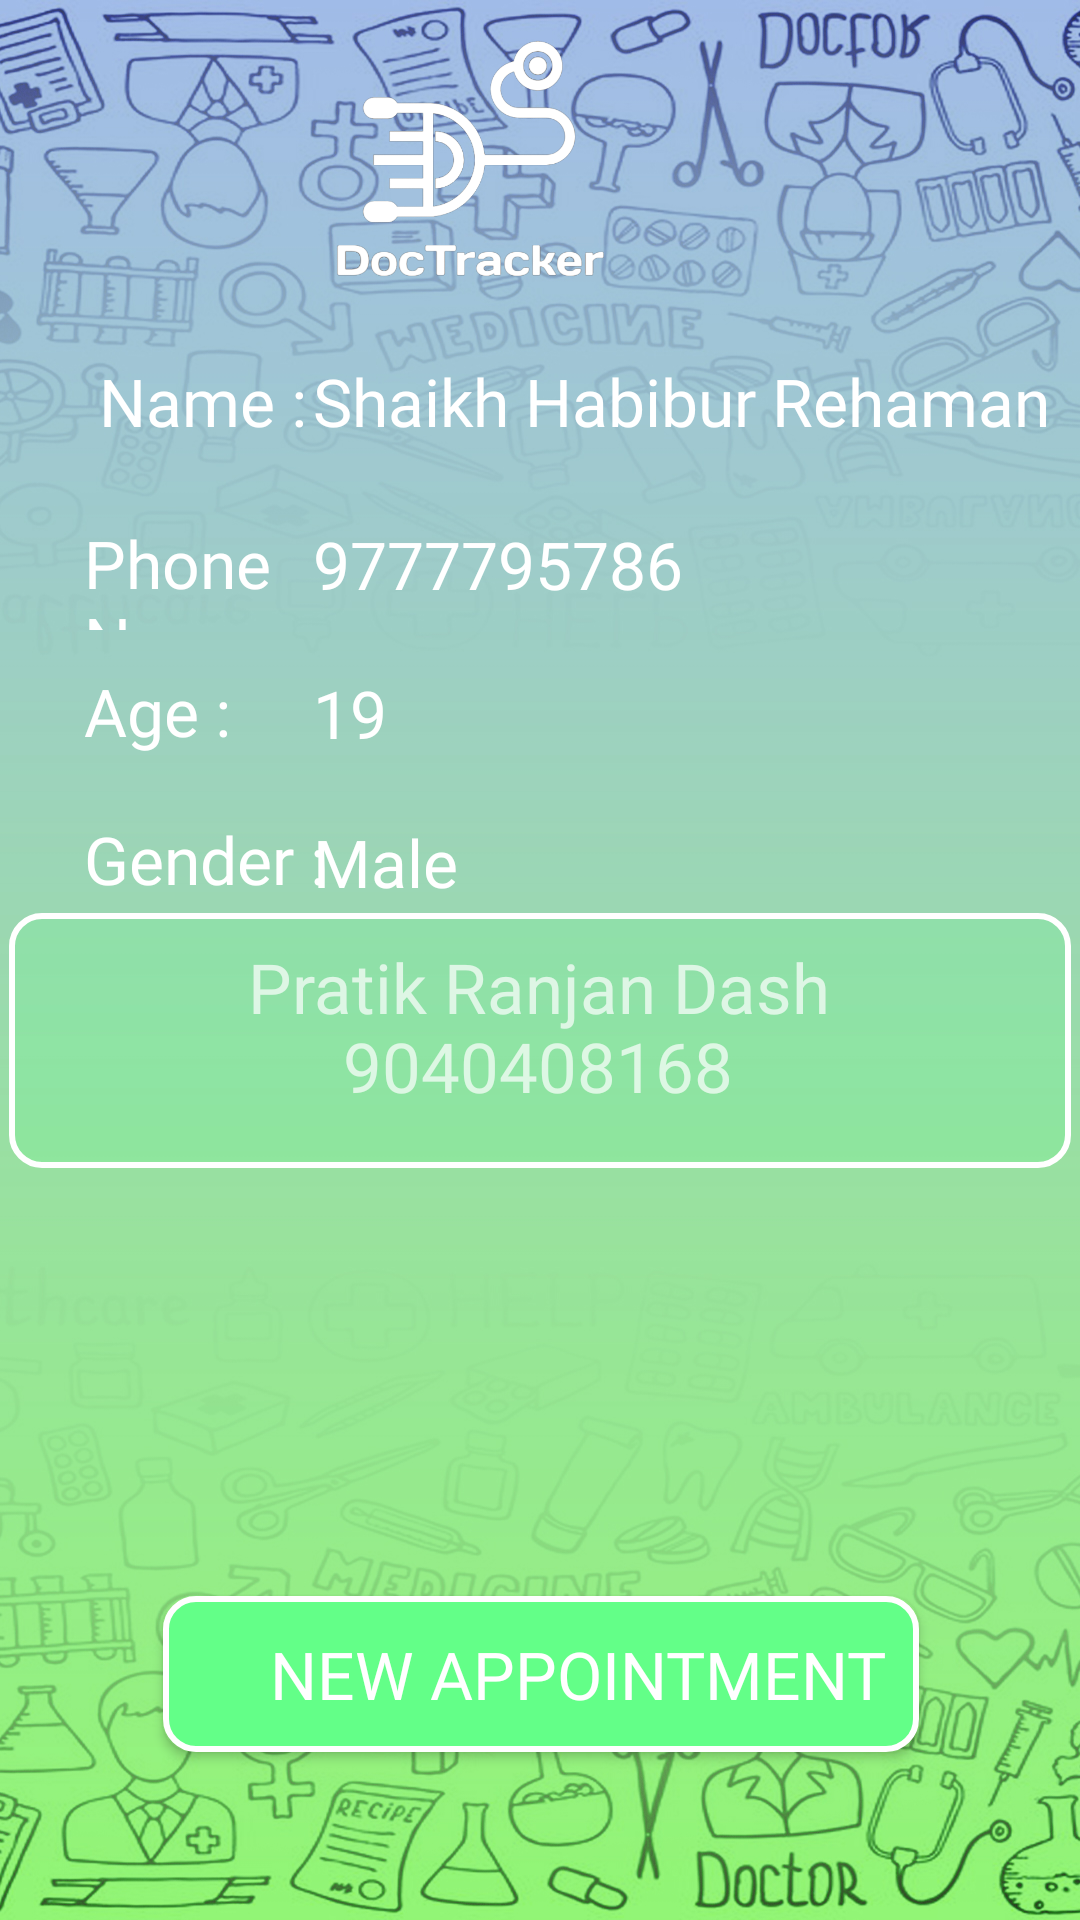

Reconstruct the res/layout file that produces this screen, plus the resources it refers to.
<!-- AndroidManifest.xml: application theme Theme.Project_Test -->
<!-- res/layout/activity_main5.xml -->
<?xml version="1.0" encoding="utf-8"?>
<androidx.constraintlayout.widget.ConstraintLayout xmlns:android="http://schemas.android.com/apk/res/android"
    xmlns:app="http://schemas.android.com/apk/res-auto"
    xmlns:tools="http://schemas.android.com/tools"
    android:layout_width="match_parent"
    android:layout_height="match_parent"
    tools:context=".MainActivity5"
    android:background="@drawable/background">



    <androidx.constraintlayout.widget.Guideline
        android:id="@+id/gd_left_05"
        android:layout_width="wrap_content"
        android:layout_height="wrap_content"
        android:orientation="vertical"
        app:layout_constraintGuide_percent="0.05" />
    <androidx.constraintlayout.widget.Guideline
        android:id="@+id/gd_right_05"
        android:layout_width="wrap_content"
        android:layout_height="wrap_content"
        android:orientation="vertical"
        app:layout_constraintGuide_percent="0.95" />

    <androidx.constraintlayout.widget.Guideline
        android:id="@+id/gd_down_05"
        android:layout_width="wrap_content"
        android:layout_height="wrap_content"
        android:orientation="horizontal"
        app:layout_constraintGuide_percent="0.9507524" />
    <androidx.constraintlayout.widget.Guideline
        android:id="@+id/gd_strt_dtls"
        android:layout_width="wrap_content"
        android:layout_height="wrap_content"
        android:orientation="horizontal"
        app:layout_constraintGuide_percent="0.18" />

    <androidx.constraintlayout.widget.Guideline
        android:id="@+id/gd_end_dtls"
        android:layout_width="wrap_content"
        android:layout_height="wrap_content"
        android:orientation="horizontal"
        app:layout_constraintGuide_begin="317dp" />
    <androidx.constraintlayout.widget.Guideline
        android:id="@+id/gd_left_dtls"
        android:layout_width="wrap_content"
        android:layout_height="wrap_content"
        android:orientation="vertical"
        app:layout_constraintGuide_percent="0.28" />
    <androidx.constraintlayout.widget.Guideline
        android:id="@+id/gd_strt_lst"
        android:layout_width="wrap_content"
        android:layout_height="wrap_content"
        android:orientation="horizontal"
        app:layout_constraintGuide_percent="0.45" />
    <androidx.constraintlayout.widget.Guideline
        android:id="@+id/gd_end_lst"
        android:layout_width="wrap_content"
        android:layout_height="wrap_content"
        android:orientation="horizontal"
        app:layout_constraintGuide_percent="0.85" />

    <ImageView
        android:id="@+id/imageView6"
        android:layout_width="375dp"
        android:layout_height="124dp"
        app:layout_constraintBottom_toBottomOf="parent"
        app:layout_constraintEnd_toEndOf="@+id/gd_right_05"
        app:layout_constraintHorizontal_bias="1.0"
        app:layout_constraintStart_toStartOf="@+id/gd_left_05"
        app:layout_constraintTop_toTopOf="parent"
        app:layout_constraintVertical_bias="0.0"
        app:srcCompat="@drawable/logo" />

    <TextView
        android:id="@+id/name"
        android:layout_width="92dp"
        android:layout_height="37dp"
        android:fontFamily="@font/bebas_neue"
        android:text="Name :"
        android:textColor="@color/white"
        android:textSize="22sp"
        android:paddingLeft="15sp"
        app:layout_constraintBottom_toBottomOf="@+id/gd_end_dtls"
        app:layout_constraintEnd_toEndOf="@+id/gd_left_dtls"
        app:layout_constraintHorizontal_bias="0.0"
        app:layout_constraintStart_toStartOf="@+id/gd_left_05"
        app:layout_constraintTop_toTopOf="@+id/gd_strt_dtls"
        app:layout_constraintVertical_bias="0.022">

    </TextView>
    <TextView
        android:id="@+id/phone"
        android:layout_width="92dp"
        android:layout_height="37dp"
        android:fontFamily="@font/bebas_neue"
        android:text="Phone No. :"
        android:textColor="@color/white"
        android:textSize="22sp"
        android:paddingLeft="10sp"
        app:layout_constraintBottom_toBottomOf="@+id/gd_end_dtls"
        app:layout_constraintEnd_toEndOf="@+id/gd_left_dtls"
        app:layout_constraintHorizontal_bias="0.0"
        app:layout_constraintStart_toStartOf="@+id/gd_left_05"
        app:layout_constraintTop_toTopOf="@+id/gd_strt_dtls"
        app:layout_constraintVertical_bias="0.350">
    </TextView>
    <TextView
        android:id="@+id/age"
        android:layout_width="92dp"
        android:layout_height="37dp"
        android:fontFamily="@font/bebas_neue"
        android:text="Age :"
        android:textColor="@color/white"
        android:textSize="22sp"
        android:paddingLeft="10sp"
        app:layout_constraintBottom_toBottomOf="@+id/gd_end_dtls"
        app:layout_constraintEnd_toEndOf="@+id/gd_left_dtls"
        app:layout_constraintHorizontal_bias="0.0"
        app:layout_constraintStart_toStartOf="@+id/gd_left_05"
        app:layout_constraintTop_toTopOf="@+id/gd_strt_dtls"
        app:layout_constraintVertical_bias="0.650">
    </TextView>
    <TextView
        android:id="@+id/gender"
        android:layout_width="92dp"
        android:layout_height="37dp"
        android:fontFamily="@font/bebas_neue"
        android:text="Gender :"
        android:textColor="@color/white"
        android:textSize="22sp"
        android:paddingLeft="10sp"
        app:layout_constraintBottom_toBottomOf="@+id/gd_end_dtls"
        app:layout_constraintEnd_toEndOf="@+id/gd_left_dtls"
        app:layout_constraintHorizontal_bias="0.0"
        app:layout_constraintStart_toStartOf="@+id/gd_left_05"
        app:layout_constraintTop_toTopOf="@+id/gd_strt_dtls"
        app:layout_constraintVertical_bias="0.950">
    </TextView>

    <TextView
        android:id="@+id/name_set"
        android:layout_width="256dp"
        android:layout_height="36dp"
        android:fontFamily="@font/bebas_neue"
        android:paddingLeft="10sp"
        android:text="Shaikh Habibur Rehaman"
        android:textColor="@color/white"
        android:textSize="22sp"
        app:layout_constraintBottom_toBottomOf="@+id/gd_end_dtls"
        app:layout_constraintEnd_toEndOf="@+id/gd_right_05"
        app:layout_constraintHorizontal_bias="0.448"
        app:layout_constraintStart_toStartOf="@+id/gd_left_dtls"
        app:layout_constraintTop_toTopOf="@+id/gd_strt_dtls"
        app:layout_constraintVertical_bias="0.022">

    </TextView>
    <TextView
        android:id="@+id/phone_set"
        android:layout_width="256dp"
        android:layout_height="36dp"
        android:fontFamily="@font/bebas_neue"
        android:paddingLeft="10sp"
        android:text="9777795786"
        android:textColor="@color/white"
        android:textSize="22sp"
        app:layout_constraintBottom_toBottomOf="@+id/gd_end_dtls"
        app:layout_constraintEnd_toEndOf="@+id/gd_right_05"
        app:layout_constraintHorizontal_bias="0.448"
        app:layout_constraintStart_toStartOf="@+id/gd_left_dtls"
        app:layout_constraintTop_toTopOf="@+id/gd_strt_dtls"
        app:layout_constraintVertical_bias="0.350">

    </TextView>
    <TextView
        android:id="@+id/age_set"
        android:layout_width="256dp"
        android:layout_height="36dp"
        android:fontFamily="@font/bebas_neue"
        android:paddingLeft="10sp"
        android:text="19"
        android:textColor="@color/white"
        android:textSize="22sp"
        app:layout_constraintBottom_toBottomOf="@+id/gd_end_dtls"
        app:layout_constraintEnd_toEndOf="@+id/gd_right_05"
        app:layout_constraintHorizontal_bias="0.448"
        app:layout_constraintStart_toStartOf="@+id/gd_left_dtls"
        app:layout_constraintTop_toTopOf="@+id/gd_strt_dtls"
        app:layout_constraintVertical_bias="0.650">

    </TextView>
    <TextView
        android:id="@+id/gender_set"
        android:layout_width="256dp"
        android:layout_height="36dp"
        android:fontFamily="@font/bebas_neue"
        android:paddingLeft="10sp"
        android:text="Male"
        android:textColor="@color/white"
        android:textSize="22sp"
        app:layout_constraintBottom_toBottomOf="@+id/gd_end_dtls"
        app:layout_constraintEnd_toEndOf="@+id/gd_right_05"
        app:layout_constraintHorizontal_bias="0.448"
        app:layout_constraintStart_toStartOf="@+id/gd_left_dtls"
        app:layout_constraintTop_toTopOf="@+id/gd_strt_dtls"
        app:layout_constraintVertical_bias="0.950">

    </TextView>














    <androidx.constraintlayout.widget.ConstraintLayout
        android:id="@+id/constraintLayout"
        android:layout_width="354dp"
        android:layout_height="85dp"
        android:background="@drawable/edt_background"
        app:layout_constraintBottom_toTopOf="@+id/gd_end_lst"
        app:layout_constraintEnd_toEndOf="parent"
        app:layout_constraintHorizontal_bias="0.491"
        app:layout_constraintStart_toStartOf="parent"
        app:layout_constraintTop_toTopOf="@+id/gd_strt_lst"
        app:layout_constraintVertical_bias="0.096">

        <TextView
            android:layout_width="wrap_content"
            android:layout_height="wrap_content"
            android:fontFamily="@font/bebas_neue"
            android:text="Pratik Ranjan Dash"
            android:textSize="23sp"
            app:layout_constraintBottom_toBottomOf="parent"
            app:layout_constraintEnd_toEndOf="parent"
            app:layout_constraintHorizontal_bias="0.497"
            app:layout_constraintStart_toStartOf="parent"
            app:layout_constraintTop_toTopOf="parent"
            app:layout_constraintVertical_bias="0.172" />

        <TextView
            android:layout_width="wrap_content"
            android:layout_height="wrap_content"
            android:fontFamily="@font/bebas_neue"
            android:text="9040408168"
            android:textSize="23sp"
            app:layout_constraintBottom_toBottomOf="parent"
            app:layout_constraintEnd_toEndOf="parent"
            app:layout_constraintHorizontal_bias="0.497"
            app:layout_constraintStart_toStartOf="parent"
            app:layout_constraintTop_toTopOf="parent"
            app:layout_constraintVertical_bias="0.655" />


    </androidx.constraintlayout.widget.ConstraintLayout>

    <Button
        android:id="@+id/new_appt"
        android:layout_width="252dp"
        android:layout_height="52dp"
        android:layout_marginBottom="56dp"
        android:background="@drawable/btn_shape"
        android:drawableLeft="@drawable/baseline_add_24"
        android:drawablePadding="-10dp"
        android:fontFamily="@font/bebas_neue"
        android:paddingLeft="25dp"
        android:text="@string/new_appointment"
        android:textColor="@color/white"
        android:textSize="22dp"
        app:layout_constraintBottom_toBottomOf="parent"
        app:layout_constraintEnd_toEndOf="parent"
        app:layout_constraintHorizontal_bias="0.503"
        app:layout_constraintStart_toStartOf="parent" />
</androidx.constraintlayout.widget.ConstraintLayout>
<!-- resources referenced by this layout -->
<resources>
  <color name="white">#FFFFFFFF</color>
  <!-- drawable background: jpg bitmap (drawable, 603251 bytes) -->
  <!-- drawable btn_shape (drawable) -->
  <?xml version="1.0" encoding="UTF-8"?>
  <shape xmlns:android="http://schemas.android.com/apk/res/android">
      <corners android:radius="10dp" />
      <stroke android:color="#FFFFFF" android:width="2dp" />
      <solid android:color="#63ff88" />
  </shape>
  <!-- drawable edt_background (drawable) -->
  <?xml version="1.0" encoding="utf-8"?>
  <shape xmlns:android="http://schemas.android.com/apk/res/android">
  <solid android:color="#3063ff88"/>
      <stroke android:color="@color/white" android:width="2dp"/>
      <corners android:radius="10dp"/>
  </shape>
  <!-- drawable logo: png bitmap (drawable, 59993 bytes) -->
  <string name="new_appointment">New Appointment</string>
  <style name="Theme.Project_Test" parent="Theme.AppCompat.NoActionBar">
          
          <item name="colorPrimary">#63ff88</item>
          <item name="colorPrimaryVariant">#63ff88</item>
          <item name="colorOnPrimary">@color/white</item>
          
          <item name="colorSecondary">#63ff88</item>
          <item name="colorSecondaryVariant">#63ff88</item>
          <item name="colorOnSecondary">@color/white</item>
          
          <item name="android:statusBarColor">@color/black</item>
          
      </style>
  <color name="black">#FF000000</color>
</resources>
